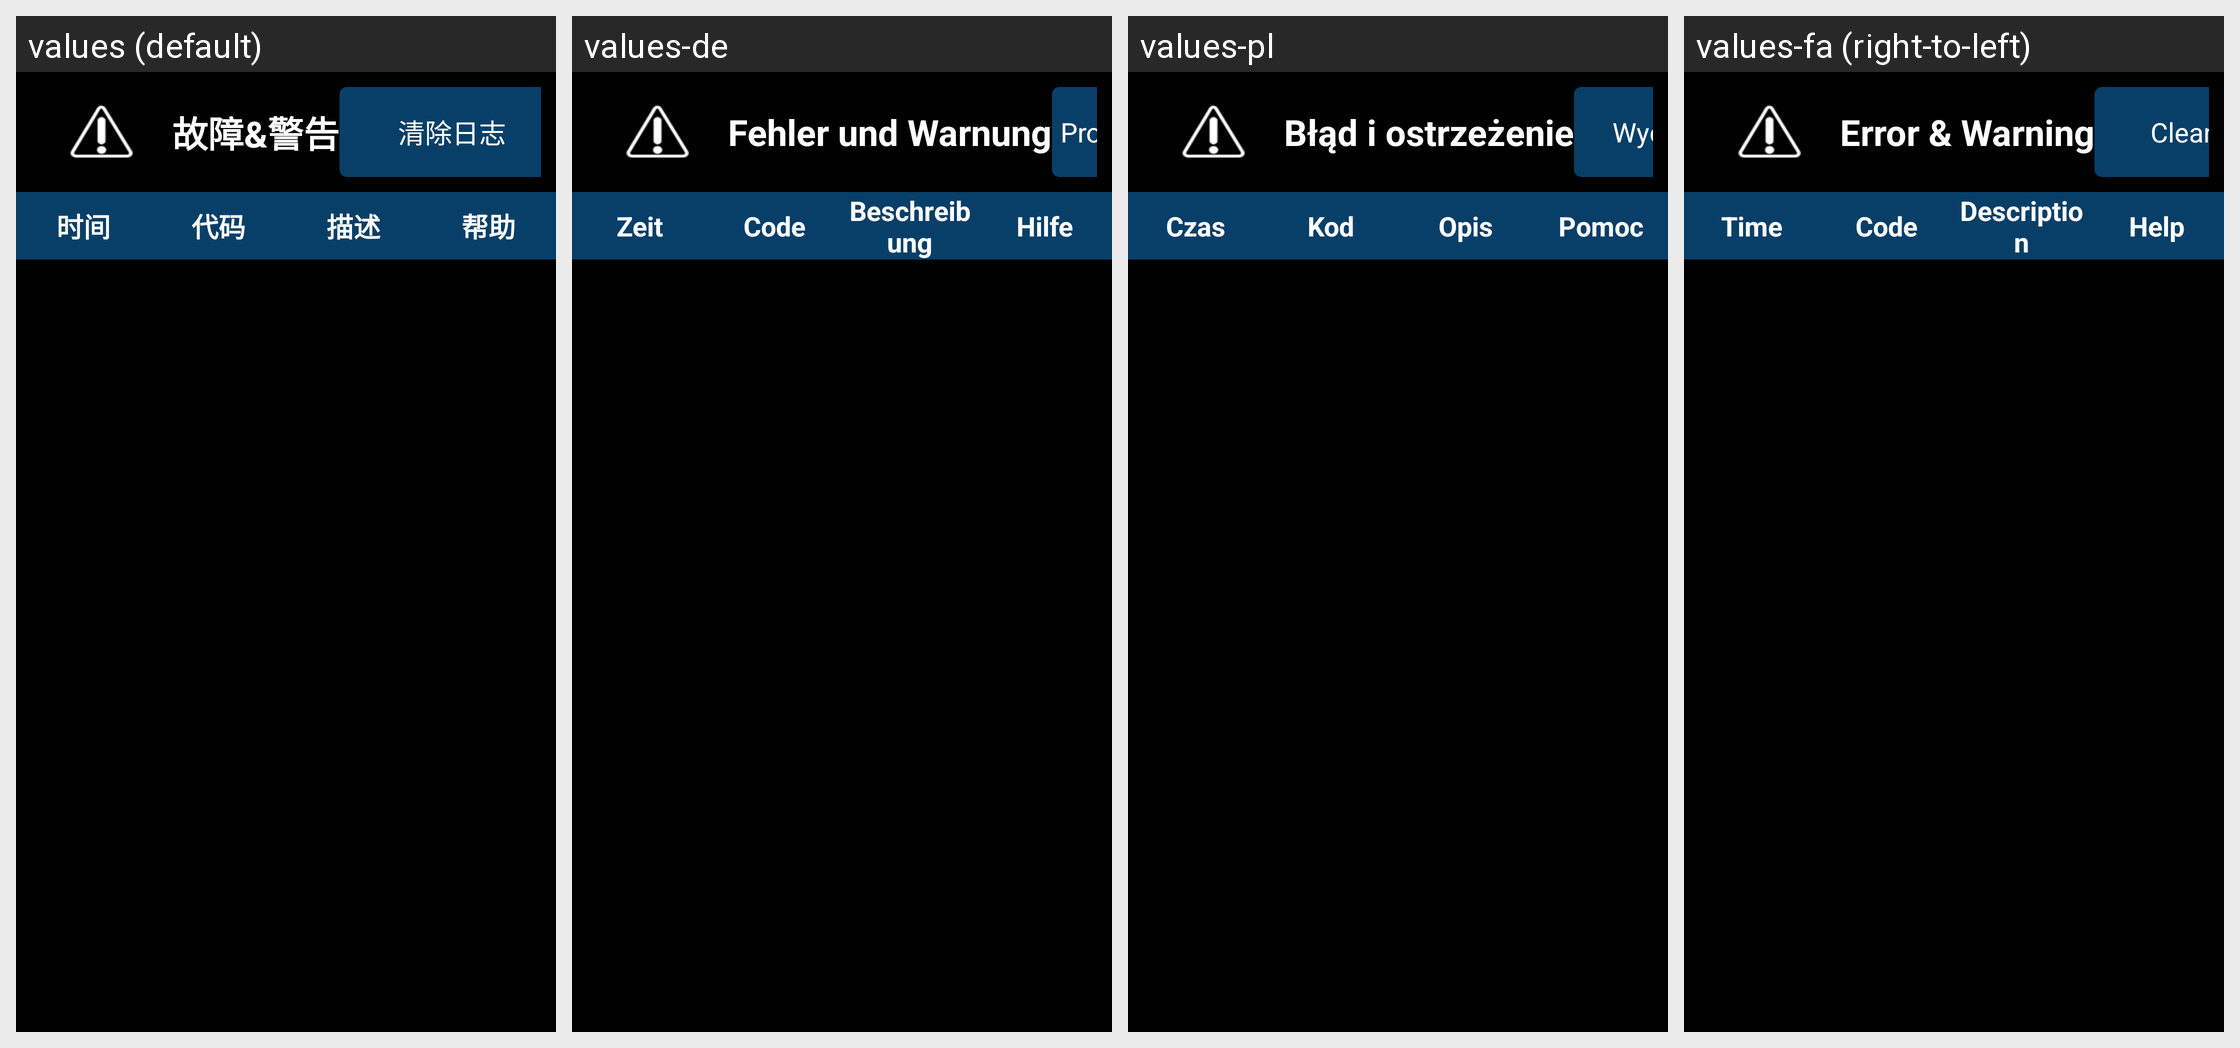

Strings drawn on this Android screen and how each of the app's shown locales translates them:
Android screen res/layout/fragment_machinelog.xml rendered under 4 locales, left to right: values (default), values-de, values-pl, values-fa (right-to-left). Device: Nexus 5 (rendered at 1080×1920; each locale shown at half size, 540×960, under a caption strip naming it); theme JetinnoAppTheme.
Other locales in the repository, not shown: values-ar, values-az, values-cs, values-en, values-es, values-fr, values-it, values-ja, values-ka, values-ko, values-ms, values-nl, values-pt, values-sk, values-th, values-tr, values-tt, values-uz, values-vi, values-zh-rTW.
Strings drawn on this screen, with the default value and each locale's value (text and hints the layout hard-codes, and strings that could not be matched under every locale, appear in the picture but are not listed):

common_machinelog_warn
  values: 故障&警告
  values-de: Fehler und Warnung
  values-pl: Błąd i ostrzeżenie
  values-fa: Error & Warning

common_empty_log
  values: 清除日志
  values-de: Protokoll löschen
  values-pl: Wyczyść log
  values-fa: Clear Log

common_machinelog_time
  values: 时间
  values-de: Zeit
  values-pl: Czas
  values-fa: Time

common_machinelog_code
  values: 代码
  values-de: Code
  values-pl: Kod
  values-fa: Code

common_machinelog_desc
  values: 描述
  values-de: Beschreibung
  values-pl: Opis
  values-fa: Description

common_machinelog_help
  values: 帮助
  values-de: Hilfe
  values-pl: Pomoc
  values-fa: Help
